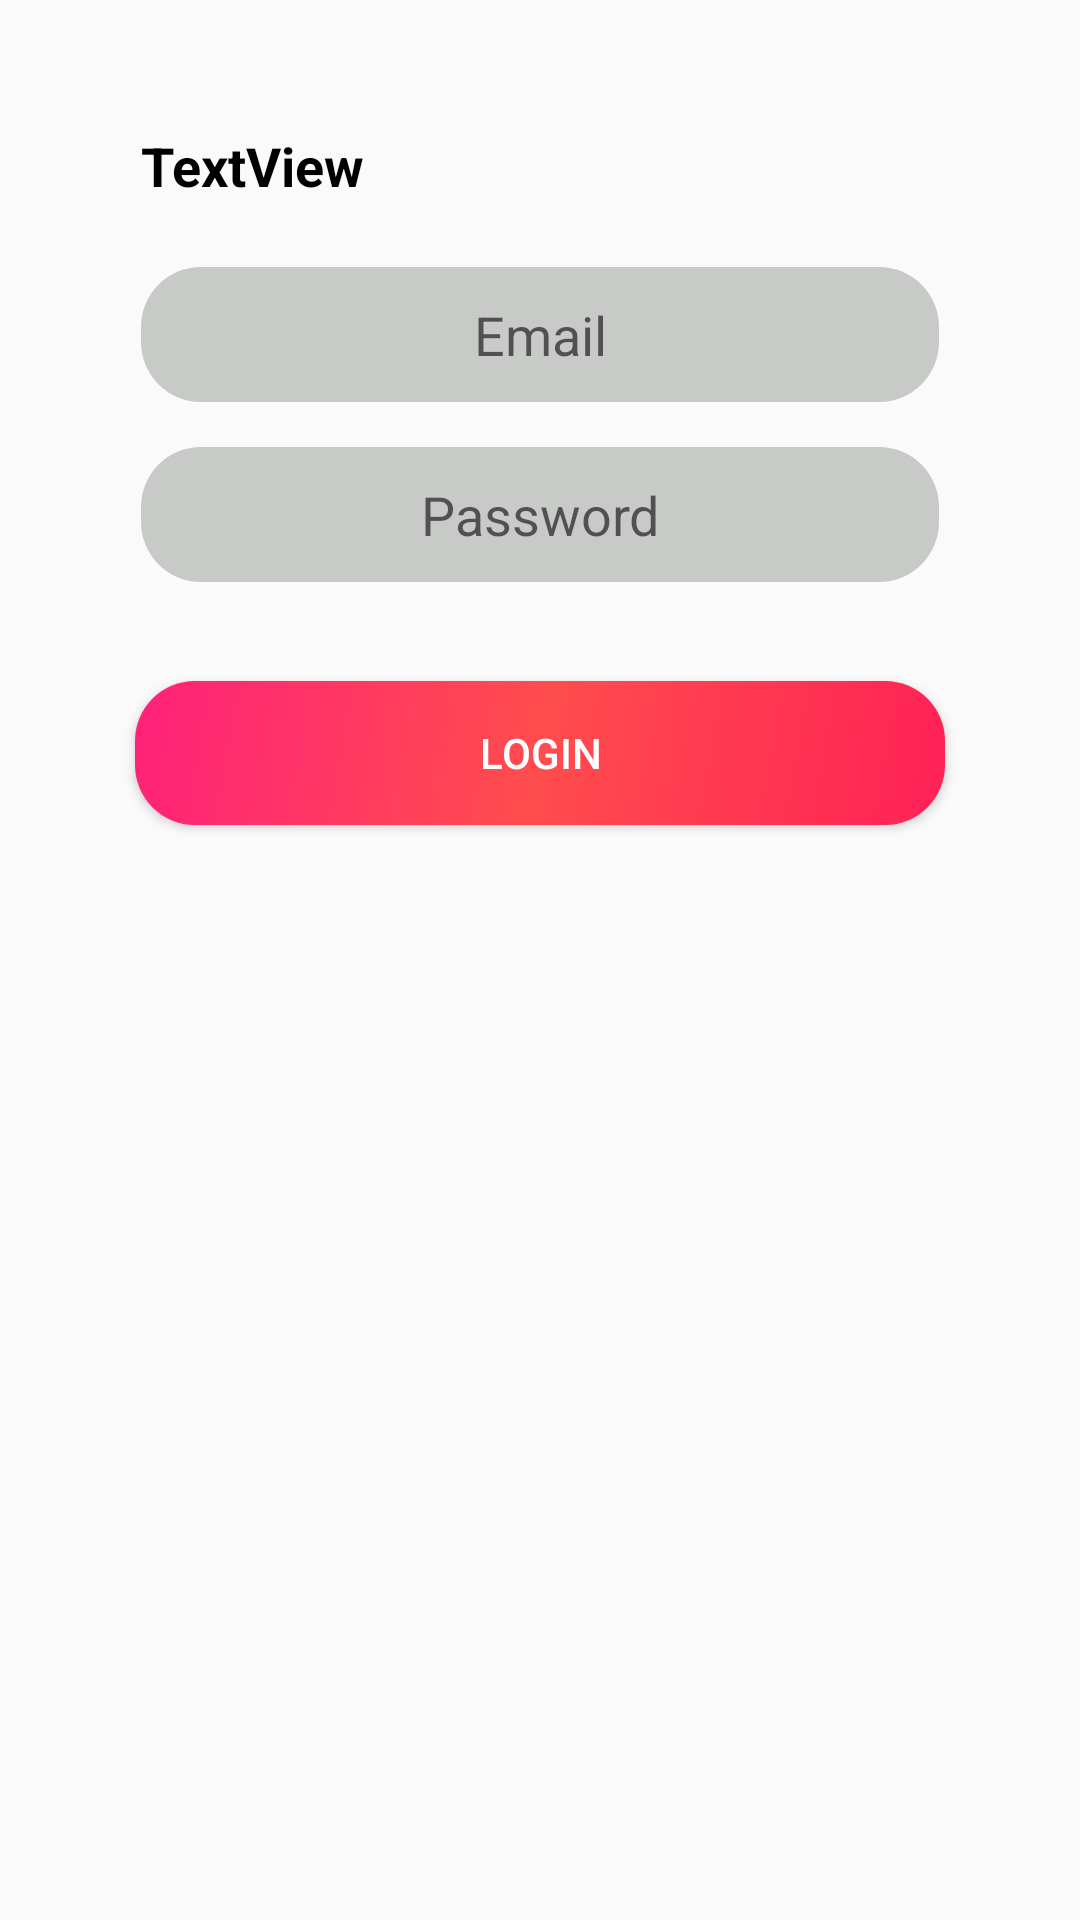

Android layout source for this screen:
<!-- AndroidManifest.xml: application theme AppTheme -->
<!-- res/layout/activity_login.xml -->
<?xml version="1.0" encoding="utf-8"?>
<RelativeLayout xmlns:android="http://schemas.android.com/apk/res/android"
    xmlns:app="http://schemas.android.com/apk/res-auto"
    xmlns:tools="http://schemas.android.com/tools"
    android:layout_width="match_parent"
    android:layout_height="match_parent"
    tools:context=".LoginActivity">


    <EditText
        android:id="@+id/login_email"
        android:layout_width="266dp"
        android:layout_height="45dp"
        android:layout_alignParentTop="true"
        android:layout_centerHorizontal="true"
        android:layout_marginTop="89dp"
        android:background="@drawable/rounded_text"
        android:ems="10"
        android:hint="@string/email"
        android:inputType="textEmailAddress"
        android:textAlignment="center" />

    <EditText
        android:id="@+id/login_password"
        android:layout_width="266dp"
        android:layout_height="45dp"
        android:layout_alignParentTop="true"
        android:layout_centerHorizontal="true"
        android:layout_marginTop="149dp"
        android:background="@drawable/rounded_text"
        android:ems="10"
        android:hint="@string/password"
        android:inputType="textPassword"
        android:textAlignment="center" />

    <Button
        android:id="@+id/login_button"
        android:layout_width="270dp"
        android:layout_height="wrap_content"
        android:layout_alignParentTop="true"
        android:layout_centerHorizontal="true"
        android:layout_marginTop="227dp"
        android:background="@drawable/rounded_button_2"
        android:text="@string/login_button"
        android:textColor="@android:color/white" />

    <TextView
        android:id="@+id/login_heading"
        android:layout_width="wrap_content"
        android:layout_height="wrap_content"
        android:layout_alignParentTop="true"
        android:layout_alignStart="@+id/login_email"
        android:layout_marginTop="43dp"
        android:text="TextView"
        android:textColor="@android:color/black"
        android:textSize="18sp"
        android:textStyle="bold"
        android:layout_alignLeft="@+id/login_email" />
</RelativeLayout>
<!-- resources referenced by this layout -->
<resources>
  <!-- drawable rounded_button_2 (drawable) -->
  <?xml version="1.0" encoding="utf-8"?>
  <selector xmlns:android="http://schemas.android.com/apk/res/android">
      <item>
          <shape android:shape="rectangle">
              <corners
                  android:bottomLeftRadius="20dp"
                  android:bottomRightRadius="20dp"
                  android:topLeftRadius="20dp"
                  android:topRightRadius="20dp"
                  android:radius="8dp">
              </corners>
              <gradient
                  android:startColor="#FF2156"
                  android:centerColor="#FF4D4D"
                  android:endColor="#FF217A"
                  android:angle="135">
              </gradient>
  
          </shape>
      </item>
  </selector>
  <!-- drawable rounded_text (drawable) -->
  <?xml version="1.0" encoding="utf-8"?>
  <selector xmlns:android="http://schemas.android.com/apk/res/android">
   <item>
          <shape android:shape="rectangle">
              <corners
                  android:bottomLeftRadius="20dp"
                  android:bottomRightRadius="20dp"
                  android:topLeftRadius="20dp"
                  android:topRightRadius="20dp"
                  android:radius="8dp">
              </corners>
              <solid android:color="#C7CAC7"/>
          </shape>
      </item>
  </selector>
  <string name="email">Email</string>
  <string name="login_button">Login</string>
  <string name="password">Password</string>
  <style name="AppTheme" parent="Base.Theme.AppCompat.Light.DarkActionBar">
          
          <item name="colorPrimary">@color/colorPrimary</item>
          <item name="colorPrimaryDark">@color/colorPrimaryDark</item>
          <item name="colorAccent">@color/colorAccent</item>
          <item name="cardViewStyle">@style/CardView.Light</item>
      </style>
  <color name="colorPrimary">#FF2156</color>
  <color name="colorPrimaryDark">#FF2156</color>
  <color name="colorAccent">#FF4081</color>
</resources>
